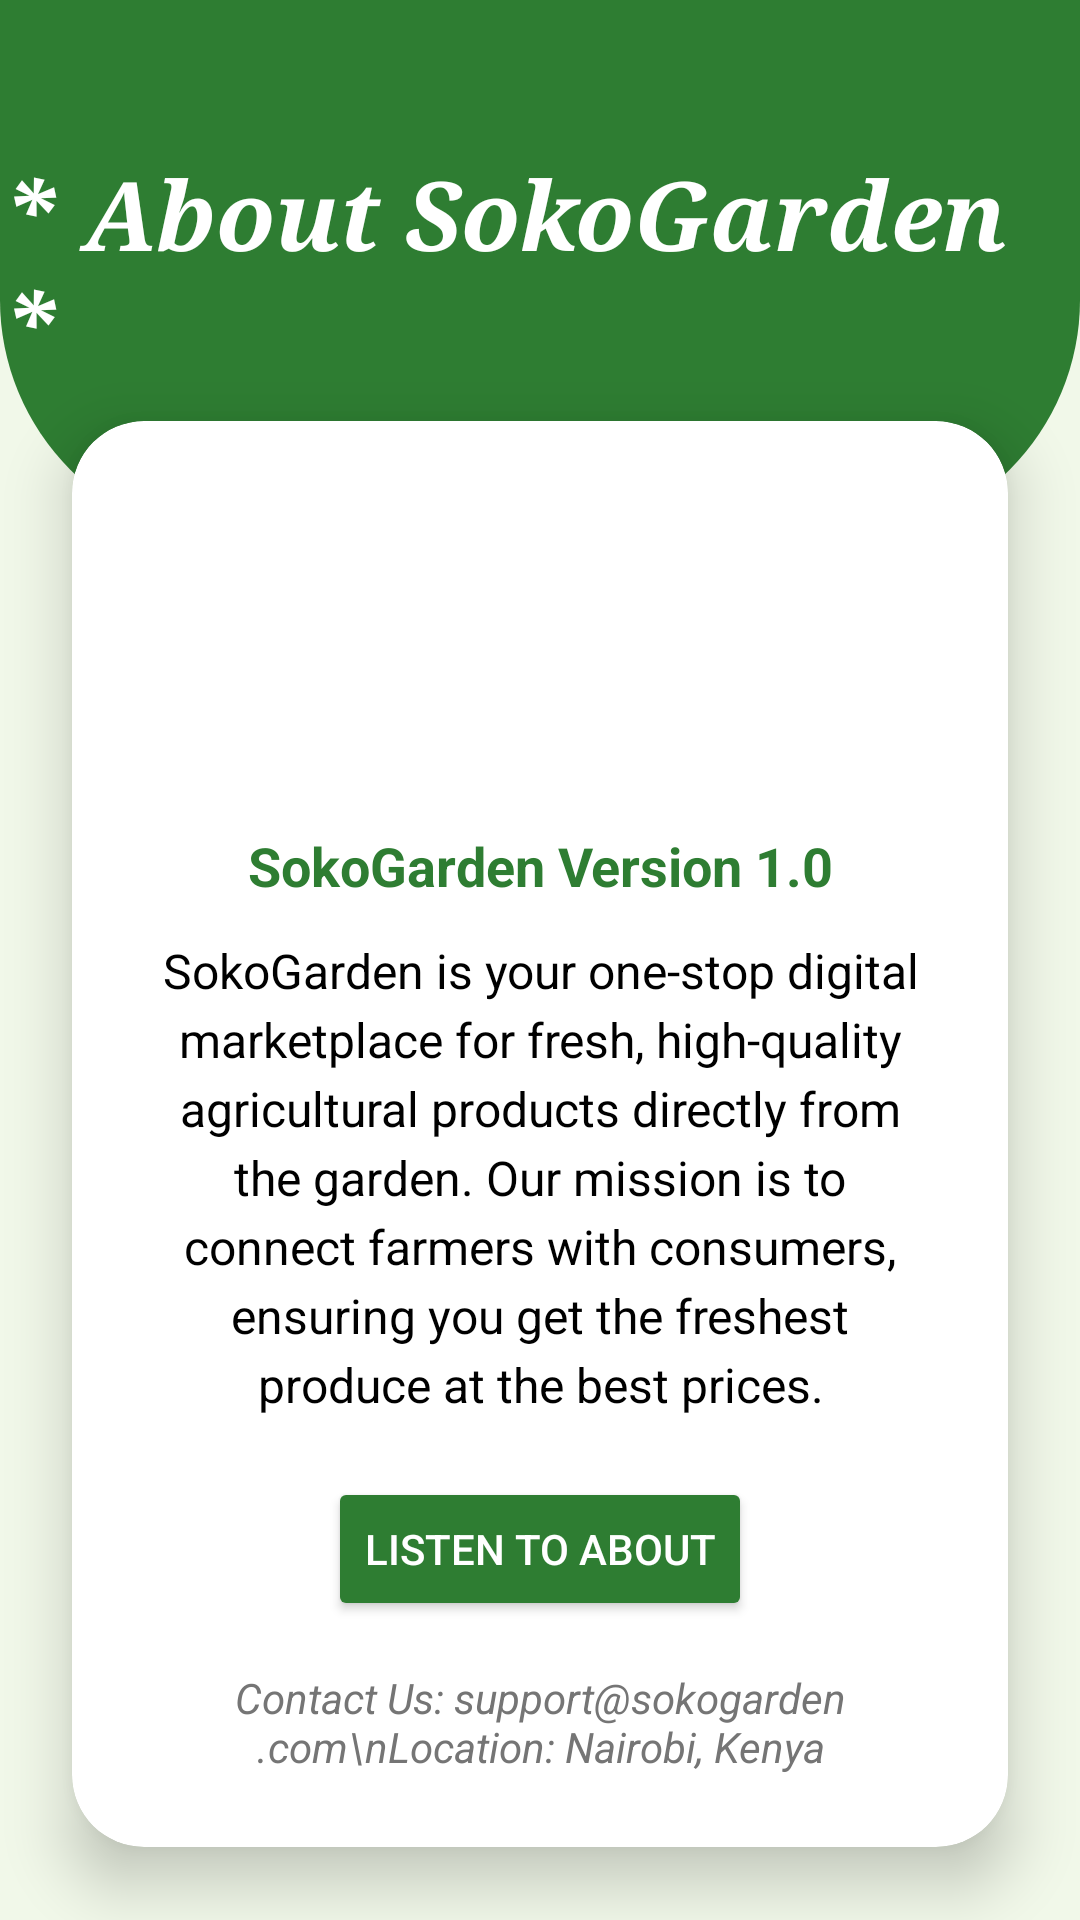

This screen was rendered from an Android layout file. Write that file and the resources it references.
<!-- AndroidManifest.xml: application theme Theme.SokoGarden -->
<!-- res/layout/activity_about.xml -->
<?xml version="1.0" encoding="utf-8"?>
<LinearLayout xmlns:android="http://schemas.android.com/apk/res/android"
    xmlns:app="http://schemas.android.com/apk/res-auto"
    android:id="@+id/main"
    android:layout_width="match_parent"
    android:layout_height="match_parent"
    android:orientation="vertical"
    android:background="#F1F8E9"
    android:gravity="center_horizontal">

    
    <RelativeLayout
        android:id="@+id/headerLayout"
        android:layout_width="match_parent"
        android:layout_height="180dp"
        android:background="@drawable/header_bg"
        android:gravity="center">

        <TextView
            android:id="@+id/headerTitle"
            android:layout_width="wrap_content"
            android:layout_height="wrap_content"
            android:text="* About SokoGarden *"
            android:textColor="@color/white"
            android:textSize="32sp"
            android:fontFamily="serif"
            android:textStyle="italic|bold" />
    </RelativeLayout>

    
    <androidx.cardview.widget.CardView
        android:id="@+id/contentCard"
        android:layout_width="match_parent"
        android:layout_height="wrap_content"
        android:layout_marginHorizontal="24dp"
        android:layout_marginTop="-40dp"
        app:cardCornerRadius="24dp"
        app:cardElevation="12dp"
        app:cardBackgroundColor="@color/card_white">

        <LinearLayout
            android:id="@+id/formContainer"
            android:layout_width="match_parent"
            android:layout_height="wrap_content"
            android:orientation="vertical"
            android:padding="24dp"
            android:gravity="center_horizontal">

            <ImageView
                android:id="@+id/aboutLogo"
                android:layout_width="100dp"
                android:layout_height="100dp"
                android:src="@drawable/sokogarden"
                android:contentDescription="SokoGarden Logo"
                android:layout_marginBottom="12dp"/>

            <TextView
                android:id="@+id/versionText"
                android:layout_width="match_parent"
                android:layout_height="wrap_content"
                android:text="SokoGarden Version 1.0"
                android:textSize="18sp"
                android:textStyle="bold"
                android:textAlignment="center"
                android:textColor="@color/banner_green"
                android:layout_marginBottom="12dp"/>

            <TextView
                android:id="@+id/aboutTxt"
                android:layout_width="match_parent"
                android:layout_height="wrap_content"
                android:text="SokoGarden is your one-stop digital marketplace for fresh, high-quality agricultural products directly from the garden. Our mission is to connect farmers with consumers, ensuring you get the freshest produce at the best prices."
                android:textSize="16sp"
                android:textAlignment="center"
                android:textColor="@color/text_black"
                android:lineSpacingExtra="4dp"
                android:layout_marginBottom="20dp"/>

            <Button
                android:id="@+id/speakListen"
                android:layout_width="wrap_content"
                android:layout_height="wrap_content"
                android:text="Listen to About"
                app:icon="@drawable/ic_info"
                android:backgroundTint="@color/banner_green"
                android:textColor="@color/white"
                android:layout_marginBottom="16dp"/>

            <TextView
                android:id="@+id/contactText"
                android:layout_width="match_parent"
                android:layout_height="wrap_content"
                android:text="Contact Us: support@sokogarden.com\nLocation: Nairobi, Kenya"
                android:textSize="14sp"
                android:textAlignment="center"
                android:textColor="#757575"
                android:textStyle="italic"/>

        </LinearLayout>
    </androidx.cardview.widget.CardView>

    <Button
        android:id="@+id/btnBack"
        android:layout_width="wrap_content"
        android:layout_height="wrap_content"
        android:text="Back to Home"
        android:layout_marginTop="20dp"
        android:backgroundTint="@color/button_navy"
        android:textColor="@color/white"
        app:cornerRadius="12dp"/>

</LinearLayout>
<!-- resources referenced by this layout -->
<resources>
  <color name="banner_green">#2E7D32</color>
  <color name="button_navy">#0D47A1</color>
  <color name="card_white">#FFFFFF</color>
  <color name="text_black">#000000</color>
  <color name="white">#FFFFFFFF</color>
  <!-- drawable header_bg (drawable) -->
  <?xml version="1.0" encoding="utf-8"?>
  <shape xmlns:android="http://schemas.android.com/apk/res/android">
      <solid android:color="@color/banner_green" />
      <corners
          android:bottomLeftRadius="80dp"
          android:bottomRightRadius="80dp" />
  </shape>
  <style name="Theme.SokoGarden" parent="Base.Theme.SokoGarden" />
  <style name="Base.Theme.SokoGarden" parent="Theme.Material3.DayNight.NoActionBar">
          
          
      </style>
</resources>
